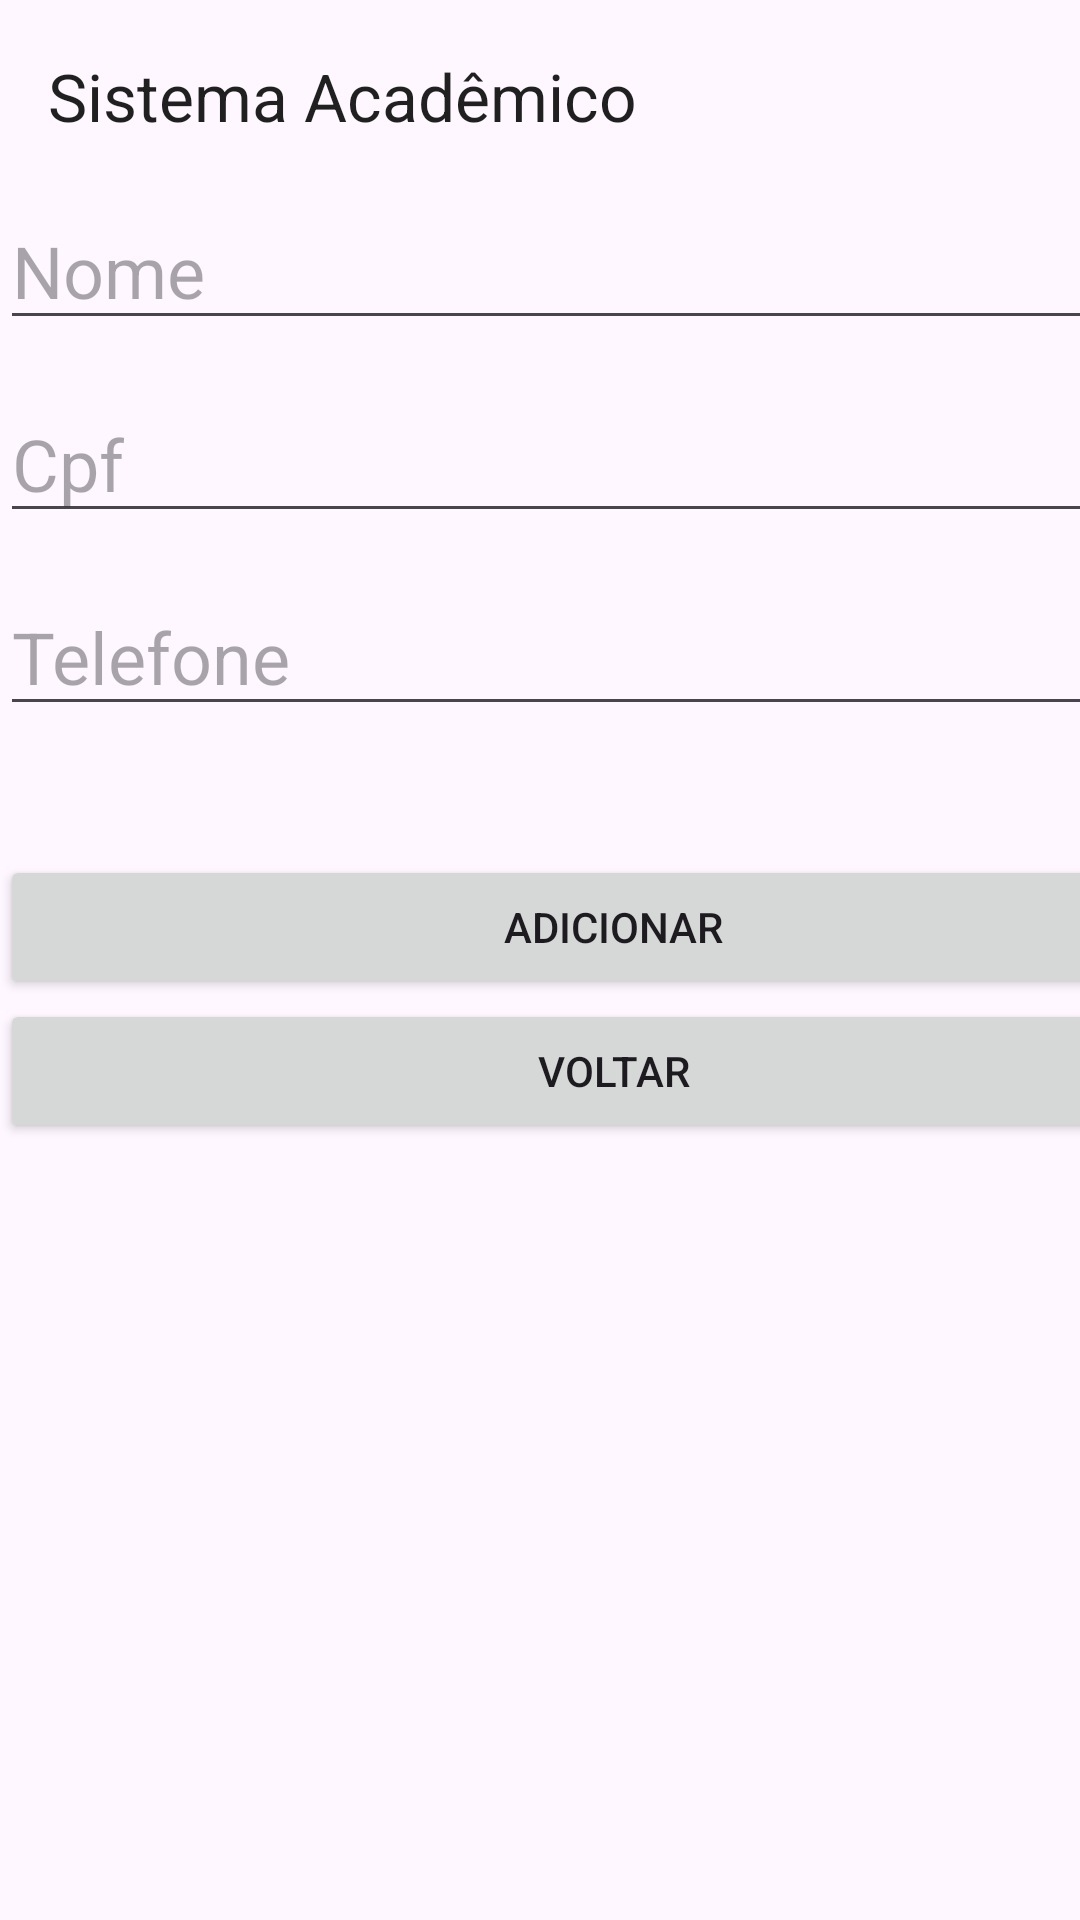

Layout XML and referenced resources for this Android screen:
<!-- AndroidManifest.xml: application theme Theme.SistemaListView -->
<!-- res/layout/activity_adicionar.xml -->
<?xml version="1.0" encoding="utf-8"?>
<androidx.constraintlayout.widget.ConstraintLayout xmlns:android="http://schemas.android.com/apk/res/android"
    xmlns:app="http://schemas.android.com/apk/res-auto"
    xmlns:tools="http://schemas.android.com/tools"
    android:layout_width="match_parent"
    android:layout_height="match_parent"
    tools:context=".Adicionar">

    <androidx.appcompat.widget.Toolbar
        android:id="@+id/toolbarAdicionar"
        android:layout_width="match_parent"
        android:layout_height="wrap_content"
        android:theme="@style/ThemeOverlay.AppCompat.DayNight.ActionBar"
        app:layout_constraintTop_toTopOf="parent"
        app:popupTheme="@style/ThemeOverlay.AppCompat.Dark"
        app:title="Sistema Acadêmico"
        tools:layout_editor_absoluteX="5dp" />

    <LinearLayout
        android:layout_width="409dp"
        android:layout_height="729dp"
        android:orientation="vertical"
        app:layout_constraintTop_toBottomOf="@id/toolbarAdicionar"
        tools:layout_editor_absoluteX="1dp"
        tools:layout_editor_absoluteY="1dp">

        <EditText
            android:id="@+id/edtNome"
            android:layout_width="match_parent"
            android:layout_height="wrap_content"
            android:layout_marginBottom="15dp"
            android:ems="10"
            android:hint="Nome"
            android:inputType="text"
            android:textSize="24sp" />

        <EditText
            android:id="@+id/edtCpf"
            android:layout_width="match_parent"
            android:layout_height="wrap_content"
            android:layout_marginBottom="15dp"
            android:ems="10"
            android:hint="Cpf"
            android:inputType="number"
            android:textSize="24sp" />

        <EditText
            android:id="@+id/edtTelefone"
            android:layout_width="match_parent"
            android:layout_height="wrap_content"
            android:layout_marginBottom="15dp"
            android:ems="10"
            android:hint="Telefone"
            android:inputType="phone"
            android:textSize="24sp" />

        <Space
            android:layout_width="match_parent"
            android:layout_height="28dp" />

        <Button
            android:id="@+id/btnAdicionar"
            android:layout_width="match_parent"
            android:layout_height="wrap_content"
            android:onClick="adicionarAluno"
            android:text="Adicionar" />

        <Button
            android:id="@+id/btnVoltar"
            android:layout_width="match_parent"
            android:layout_height="wrap_content"
            android:onClick="voltar"
            android:text="Voltar" />
    </LinearLayout>
</androidx.constraintlayout.widget.ConstraintLayout>
<!-- resources referenced by this layout -->
<resources>
  <style name="Theme.SistemaListView" parent="Base.Theme.SistemaListView" />
  <style name="Base.Theme.SistemaListView" parent="Theme.Material3.DayNight.NoActionBar">
          
          
      </style>
</resources>
